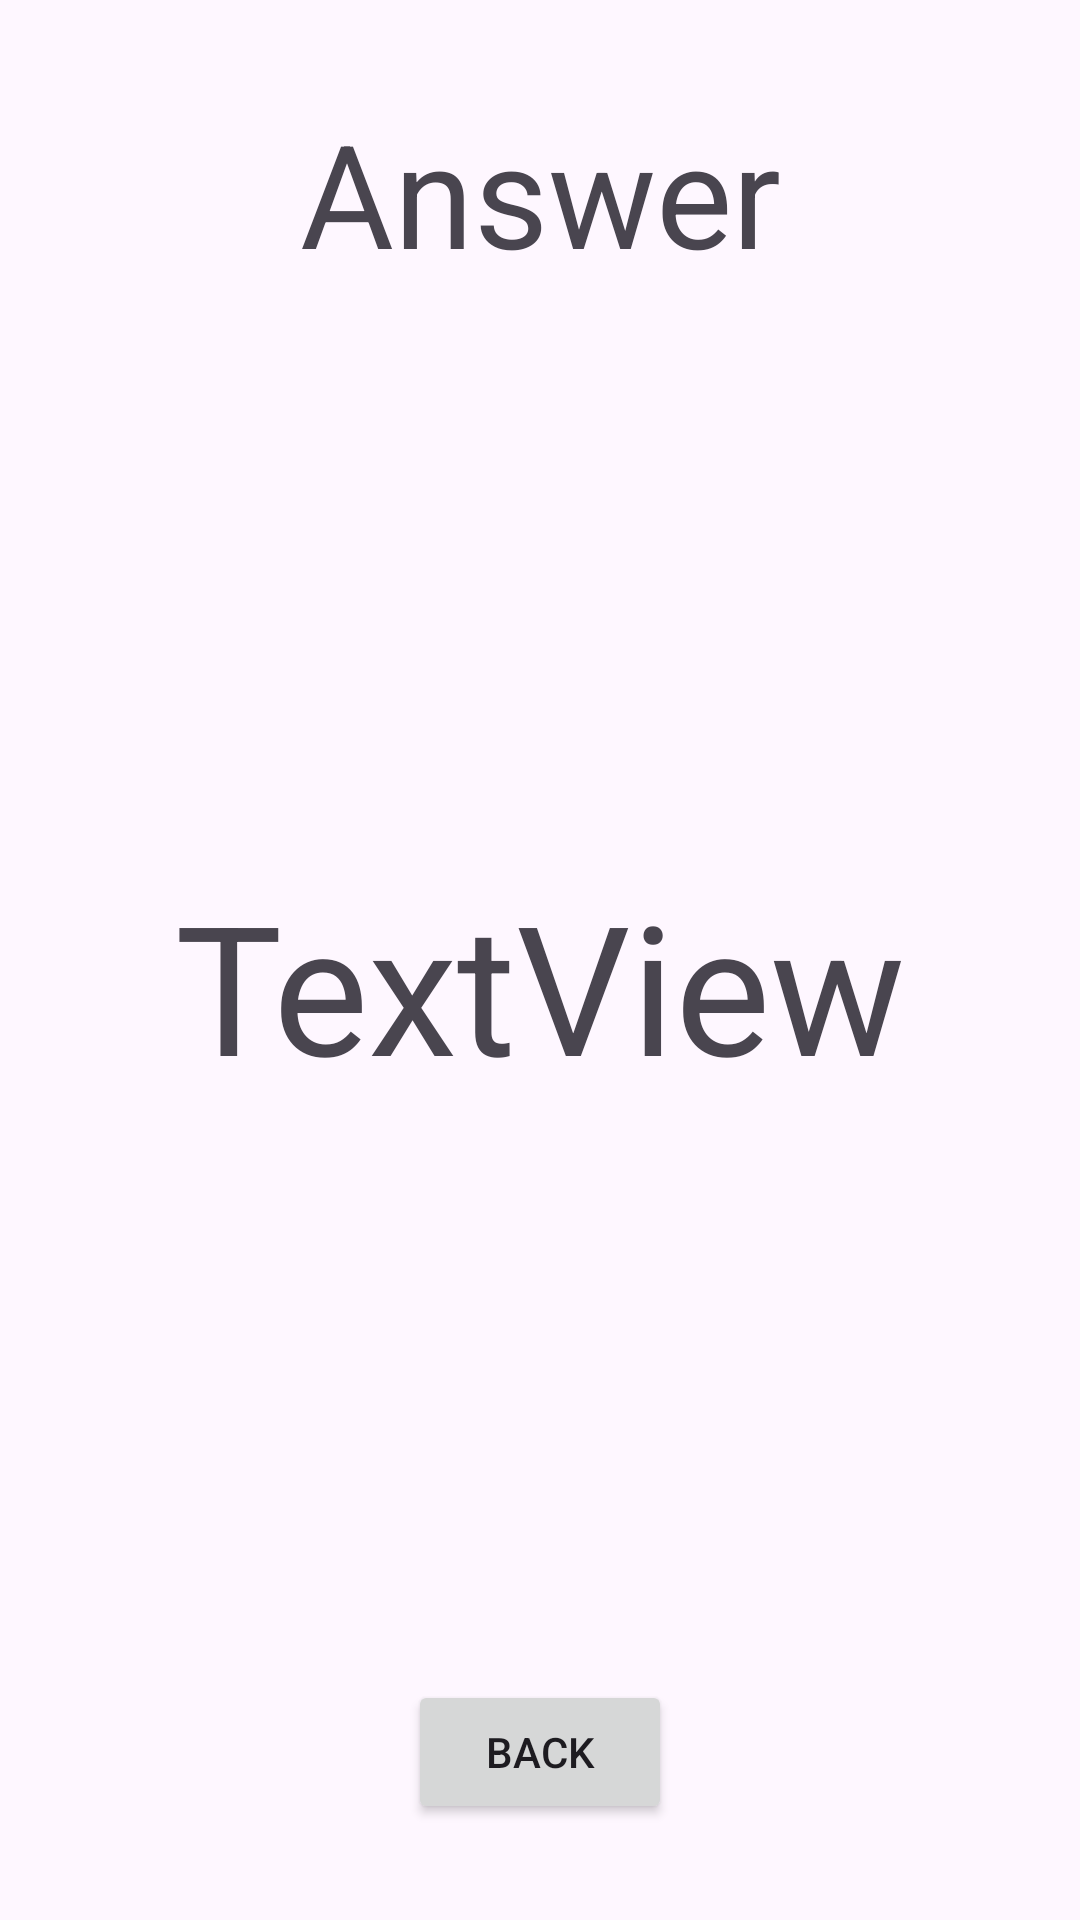

Write the Android layout XML for this screen, with the resource values it uses.
<!-- AndroidManifest.xml: application theme Theme.Tutorial04Calculator -->
<!-- res/layout/activity_display.xml -->
<?xml version="1.0" encoding="utf-8"?>
<androidx.constraintlayout.widget.ConstraintLayout xmlns:android="http://schemas.android.com/apk/res/android"
    xmlns:app="http://schemas.android.com/apk/res-auto"
    xmlns:tools="http://schemas.android.com/tools"
    android:id="@+id/main"
    android:layout_width="match_parent"
    android:layout_height="match_parent"
    tools:context=".DisplayActivity">

    <TextView
        android:id="@+id/textView3"
        android:layout_width="wrap_content"
        android:layout_height="wrap_content"
        android:layout_marginTop="32dp"
        android:text="Answer"
        android:textSize="48sp"
        app:layout_constraintEnd_toEndOf="parent"
        app:layout_constraintHorizontal_bias="0.5"
        app:layout_constraintStart_toStartOf="parent"
        app:layout_constraintTop_toTopOf="parent" />

    <TextView
        android:id="@+id/txtAnswer"
        android:layout_width="wrap_content"
        android:layout_height="wrap_content"
        android:text="TextView"
        android:textSize="60sp"
        app:layout_constraintBottom_toTopOf="@+id/btnBack"
        app:layout_constraintEnd_toEndOf="parent"
        app:layout_constraintHorizontal_bias="0.5"
        app:layout_constraintStart_toStartOf="parent"
        app:layout_constraintTop_toBottomOf="@+id/textView3"
        app:layout_constraintVertical_bias="0.5" />

    <Button
        android:id="@+id/btnBack"
        android:layout_width="wrap_content"
        android:layout_height="wrap_content"
        android:layout_marginBottom="32dp"
        android:text="BACK"
        app:layout_constraintBottom_toBottomOf="parent"
        app:layout_constraintEnd_toEndOf="parent"
        app:layout_constraintHorizontal_bias="0.5"
        app:layout_constraintStart_toStartOf="parent" />
</androidx.constraintlayout.widget.ConstraintLayout>
<!-- resources referenced by this layout -->
<resources>
  <style name="Theme.Tutorial04Calculator" parent="Base.Theme.Tutorial04Calculator" />
  <style name="Base.Theme.Tutorial04Calculator" parent="Theme.Material3.DayNight.NoActionBar">
          
          
      </style>
</resources>
